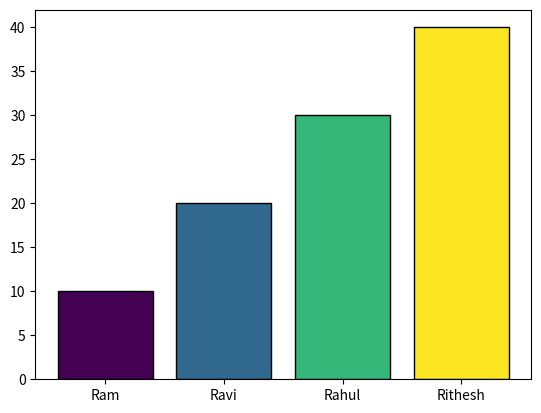

Reproduce this figure in Python. (Note: this script raises an exception after producing the figure.)

import matplotlib.pyplot as plt 
import matplotlib.cm as cm
import matplotlib.colorbar as colorbar
import matplotlib.colors as mcolors
import numpy as np
students=['Ram', 'Ravi', 'Rahul', 'Rithesh']
marks=[10, 20, 30, 40]
norm = mcolors. Normalize(vmin=min (marks), vmax=max(marks))
cmap=cm.viridis
colors=cmap(norm(marks))
fig,ax=plt.subplots()
bars=ax.bar(students,marks,color=colors,edgecolor='black')
sm=cm.ScalarMappable(cmap=cmap,norm=norm)
sm=set_array([])
cbar=plt.colorbar(sm,ax=ax)
cbar.set_label('marks')
ax.set_title('bar chart with viridis')
ax.set_xlabel('students')
ax.set_ylabel('marks')
plt.show()